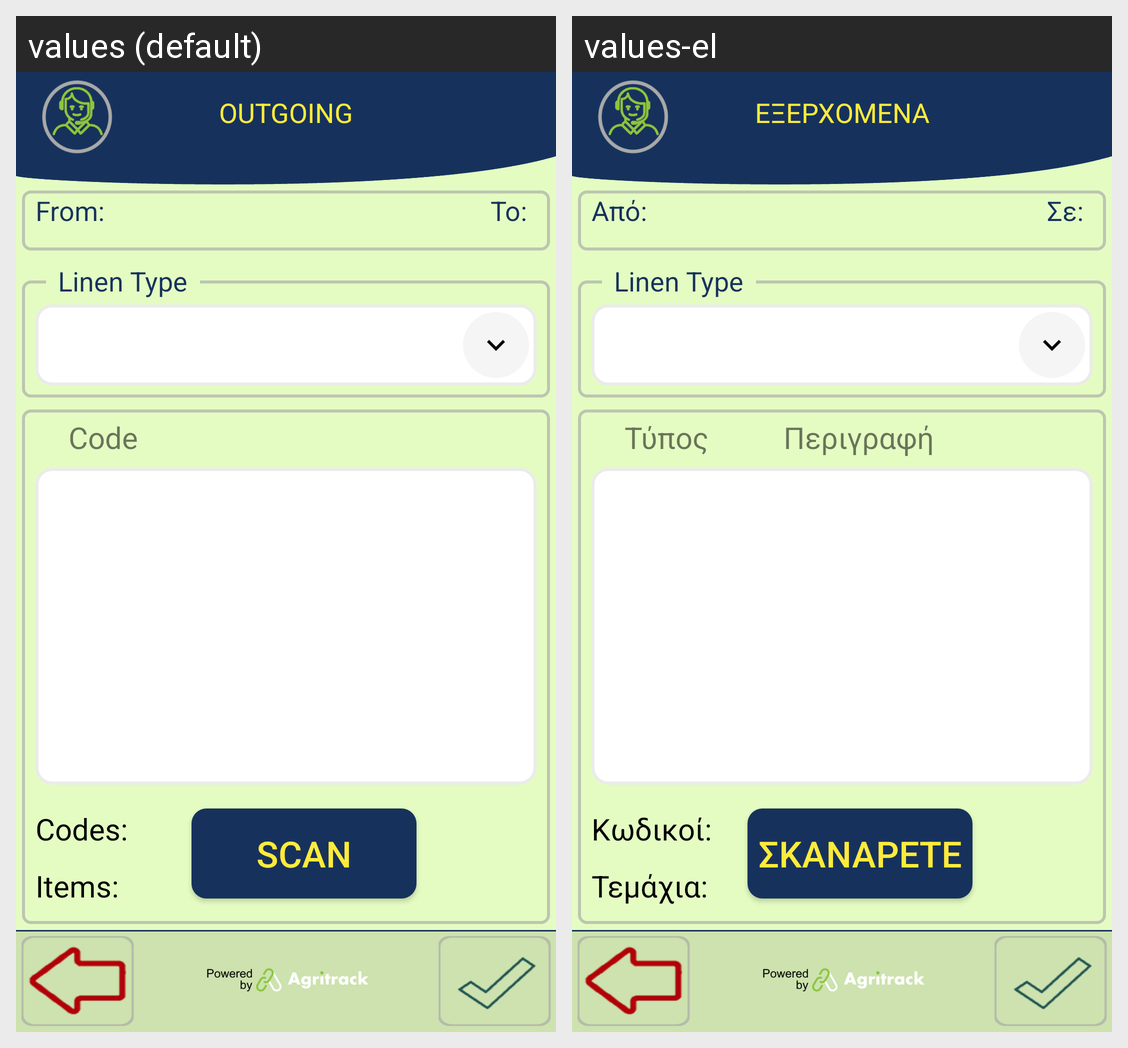

The same Android screen rendered under two of its app's locales, left to right. List the strings drawn on it with the default value and each locale's translation.
Android screen res/layout/activity_hotel_outgoing_linen.xml rendered under 2 locales, left to right: values (default), values-el. Device: Nexus 5 (rendered at 1080×1920; each locale shown at half size, 540×960, under a caption strip naming it); theme FishTrack.
Strings drawn on this screen, with the default value and each locale's value (text and hints the layout hard-codes, and strings that could not be matched under every locale, appear in the picture but are not listed):

title_outgoing
  values: OUTGOING
  values-el: ΕΞΕΡΧΟΜΕΝΑ

details_from
  values: From:
  values-el: Από:

details_to
  values: To:
  values-el: Σε:

scan_assets
  values: SCAN
  values-el: ΣΚΑΝΑΡΕΤΕ

inventory_header
  values: Code           Description                        #
  values-el: Τύπος          Περιγραφή                        #

inventory_codes
  values: Codes:
  values-el: Κωδικοί:

inventory_items
  values: Items:
  values-el: Τεμάχια:
